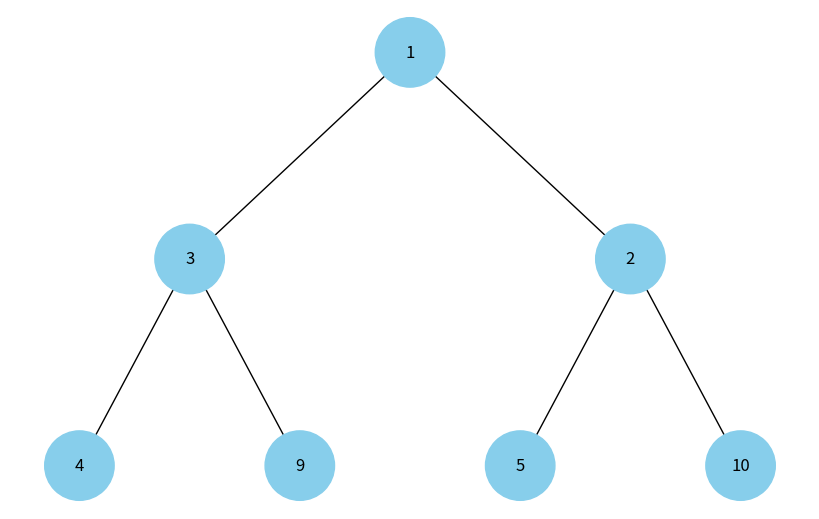

The matplotlib source for this figure:
import uuid
import networkx as nx
import matplotlib.pyplot as plt

class Node:
    def __init__(self, key, color="skyblue"):
        self.left = None
        self.right = None
        self.val = key
        self.color = color
        self.id = str(uuid.uuid4())

def heap_to_tree(heap, index=0):
    if index < len(heap):
        node = Node(heap[index])
        node.left = heap_to_tree(heap, 2 * index + 1)
        node.right = heap_to_tree(heap, 2 * index + 2)
        return node
    return None

def add_edges(graph, node, pos, x=0, y=0, layer=1):
    if node is not None:
        graph.add_node(node.id, color=node.color, label=node.val)
        if node.left:
            graph.add_edge(node.id, node.left.id)
            l = x - 1 / 2 ** layer
            pos[node.left.id] = (l, y - 1)
            l = add_edges(graph, node.left, pos, x=l, y=y - 1, layer=layer + 1)
        if node.right:
            graph.add_edge(node.id, node.right.id)
            r = x + 1 / 2 ** layer
            pos[node.right.id] = (r, y - 1)
            r = add_edges(graph, node.right, pos, x=r, y=y - 1, layer=layer + 1)
    return graph

def draw_tree(tree_root):
    tree = nx.DiGraph()
    pos = {tree_root.id: (0, 0)}
    tree = add_edges(tree, tree_root, pos)

    colors = [node[1]['color'] for node in tree.nodes(data=True)]
    labels = {node[0]: node[1]['label'] for node in tree.nodes(data=True)}

    plt.figure(figsize=(8, 5))
    nx.draw(tree, pos=pos, labels=labels, arrows=False, node_size=2500, node_color=colors)
    plt.show()

# Приклад використання
heap = [1, 3, 2, 4, 9, 5, 10]  # Приклад масиву, який представляє бінарну купу
root = heap_to_tree(heap)
draw_tree(root)
